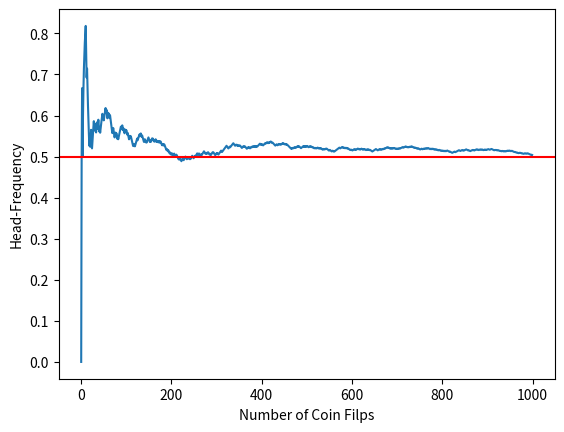

This chart was generated by the following Python code:
import numpy as np
import matplotlib.pyplot as plt


def frequency_heads(coin_filp_sequence):
    total_heads = len([head for head in coin_filp_sequence if head == 1])
    return total_heads / len(coin_filp_sequence) 


np.random.seed(0)
# print("Let's flip sthe biased coin once.")
# coin_flip = np.random.binomial(1, 0.7)
# print(f"Biased coin landed on {'heads' if coin_flip == 1 else 'tails'}")
#
# print("\nLet's flip the biased coin 10 time")
# number_coin_flips = 10
# head_count = np.random.binomial(number_coin_flips, .7)
# print(f"{head_count} heads were observed out of"
#       f"{number_coin_flips} biased coin flips")
#
coin_filps = []
frequencies = []

for _ in range(1000):
    coin_filps.append(np.random.randint(0, 2))
    frequencies.append(frequency_heads(coin_filps))


plt.plot(list(range(1000)), frequencies)
plt.axhline(0.5, color='red')
plt.xlabel('Number of Coin Filps')
plt.ylabel('Head-Frequency')
plt.show()
